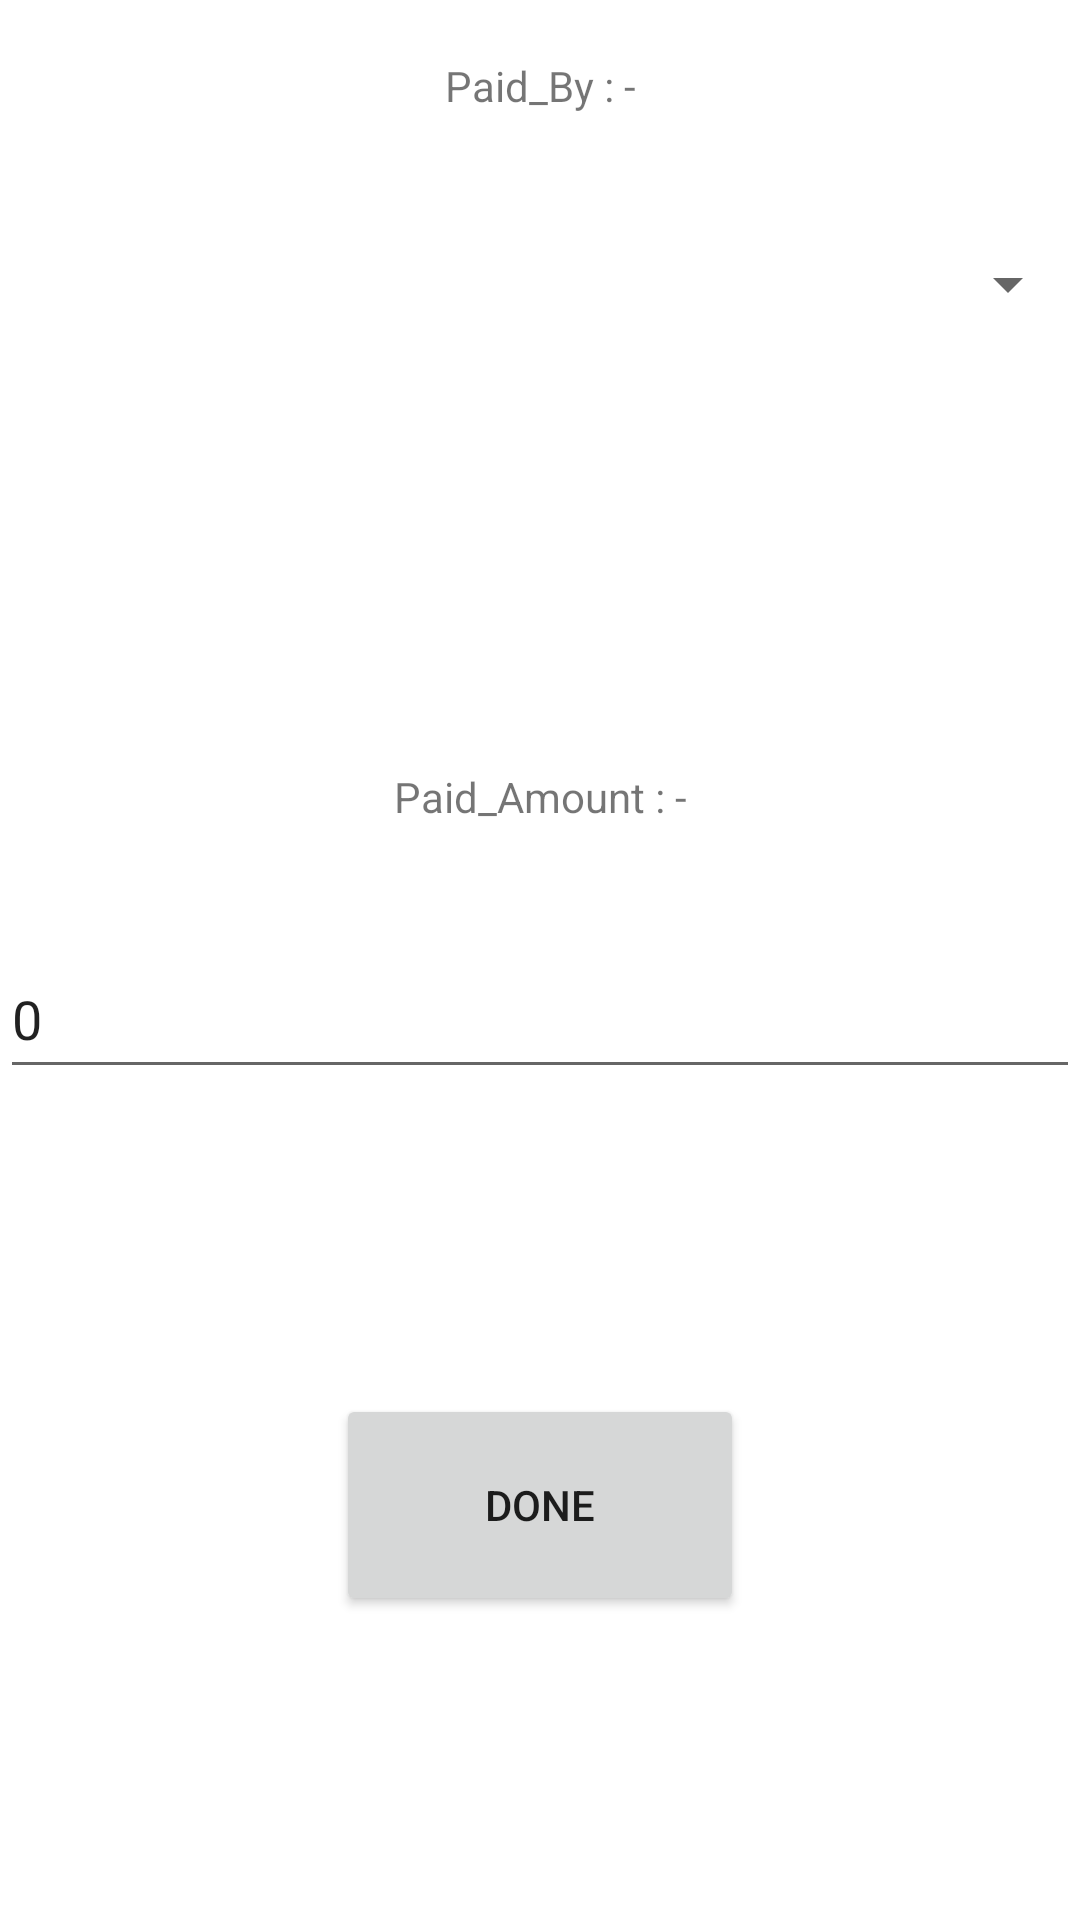

This screen was rendered from an Android layout file. Write that file and the resources it references.
<!-- AndroidManifest.xml: application theme Theme.TripCount -->
<!-- res/layout/activity_add_new_transactions_details.xml -->
<?xml version="1.0" encoding="utf-8"?>
<androidx.constraintlayout.widget.ConstraintLayout xmlns:android="http://schemas.android.com/apk/res/android"
    xmlns:app="http://schemas.android.com/apk/res-auto"
    xmlns:tools="http://schemas.android.com/tools"
    android:layout_width="match_parent"
    android:layout_height="match_parent"
    tools:context=".add_new_transactions_Details">

    <TextView
        android:id="@+id/paid_By"
        android:layout_width="0dp"
        android:layout_height="50dp"
        android:background="#FFFFFF"
        android:gravity="center"
        android:hint="Paid_By"
        android:text="Paid_By : -"
        app:layout_constraintBottom_toTopOf="@+id/spinner"
        app:layout_constraintEnd_toEndOf="parent"
        app:layout_constraintHorizontal_bias="0.428"
        app:layout_constraintStart_toStartOf="parent"
        app:layout_constraintTop_toTopOf="parent"
        app:layout_constraintVertical_bias="0.181" />

    <Spinner
        android:id="@+id/spinner"
        android:layout_width="0dp"
        android:layout_height="50dp"
        app:layout_constraintBottom_toBottomOf="parent"
        app:layout_constraintEnd_toEndOf="parent"
        app:layout_constraintStart_toStartOf="parent"
        app:layout_constraintTop_toTopOf="parent"
        app:layout_constraintVertical_bias="0.118" />

    <TextView
        android:id="@+id/Paid_Amount"
        android:layout_width="0dp"
        android:layout_height="50dp"
        android:background="#FFFFFF"
        android:gravity="center"
        android:hint="Paid_Amount"
        android:text="Paid_Amount : -"
        app:layout_constraintBottom_toBottomOf="parent"
        app:layout_constraintEnd_toEndOf="parent"
        app:layout_constraintHorizontal_bias="0.0"
        app:layout_constraintStart_toStartOf="parent"
        app:layout_constraintTop_toBottomOf="@+id/spinner"
        app:layout_constraintVertical_bias="0.257" />

    <EditText
        android:id="@+id/Edit_Paid_Amount"
        android:layout_width="0dp"
        android:layout_height="50dp"
        android:ems="10"
        android:inputType="textPersonName"
        android:text="0"
        app:layout_constraintBottom_toBottomOf="parent"
        app:layout_constraintEnd_toEndOf="parent"
        app:layout_constraintHorizontal_bias="0.0"
        app:layout_constraintStart_toStartOf="parent"
        app:layout_constraintTop_toBottomOf="@+id/Paid_Amount"
        app:layout_constraintVertical_bias="0.075" />

    <Button
        android:id="@+id/button_Done"
        android:layout_width="136dp"
        android:layout_height="74dp"
        android:text="Done"
        app:layout_constraintBottom_toBottomOf="parent"
        app:layout_constraintEnd_toEndOf="parent"
        app:layout_constraintStart_toStartOf="parent"
        app:layout_constraintTop_toBottomOf="@+id/Edit_Paid_Amount" />

</androidx.constraintlayout.widget.ConstraintLayout>
<!-- resources referenced by this layout -->
<resources>
  <style name="Theme.TripCount" parent="Theme.MaterialComponents.DayNight.DarkActionBar">
          
          <item name="colorPrimary">@color/purple_500</item>
          <item name="colorPrimaryVariant">@color/purple_700</item>
          <item name="colorOnPrimary">@color/white</item>
          
          <item name="colorSecondary">@color/teal_200</item>
          <item name="colorSecondaryVariant">@color/teal_700</item>
          <item name="colorOnSecondary">@color/black</item>
          
          <item name="android:statusBarColor" tools:targetApi="l">?attr/colorPrimaryVariant</item>
          
      </style>
  <!-- not gathered from this repository: default colours our renderer supplied (Android Studio template values) -->
  <color name="purple_500">#FF6200EE</color>
  <color name="purple_700">#FF3700B3</color>
  <color name="teal_200">#FF03DAC5</color>
  <color name="teal_700">#FF018786</color>
  <color name="black">#FF000000</color>
  <color name="white">#FFFFFFFF</color>
</resources>
